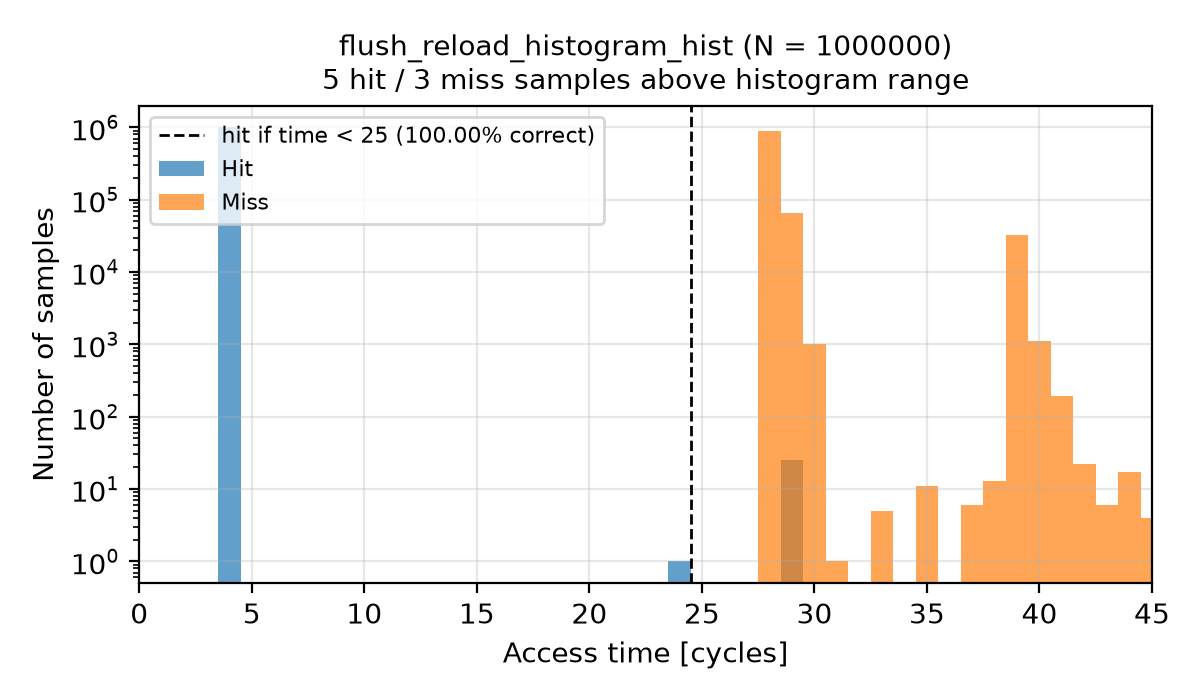

The file beside this chart, header and first rows:
Time, Hit, Miss
0, 0, 0
1, 0, 0
2, 0, 0
3, 0, 0
4, 999957, 0
5, 0, 0
6, 0, 0
7, 0, 0
8, 0, 0
9, 0, 0
10, 0, 0
11, 0, 0
12, 0, 0
13, 0, 0
14, 0, 0
15, 0, 0
16, 0, 0
17, 0, 0
18, 0, 0
19, 0, 0
20, 0, 0
21, 0, 0
22, 0, 0
23, 0, 0
24, 1, 0
25, 0, 0
26, 0, 0
27, 0, 0
28, 0, 899414
29, 25, 65228
30, 0, 1010
31, 0, 1
32, 0, 0
33, 0, 5
34, 0, 0
35, 0, 11
36, 0, 0
37, 0, 6
38, 0, 13
39, 0, 32849
40, 0, 1126
41, 0, 194
42, 0, 22
43, 0, 6
44, 0, 17
45, 0, 4
46, 0, 17
47, 0, 1
48, 0, 60
49, 0, 0
50, 0, 0
51, 0, 0
52, 0, 0
53, 0, 0
54, 8, 0
55, 3, 0
56, 0, 0
57, 0, 0
58, 0, 0
59, 0, 0
... 140 more rows
